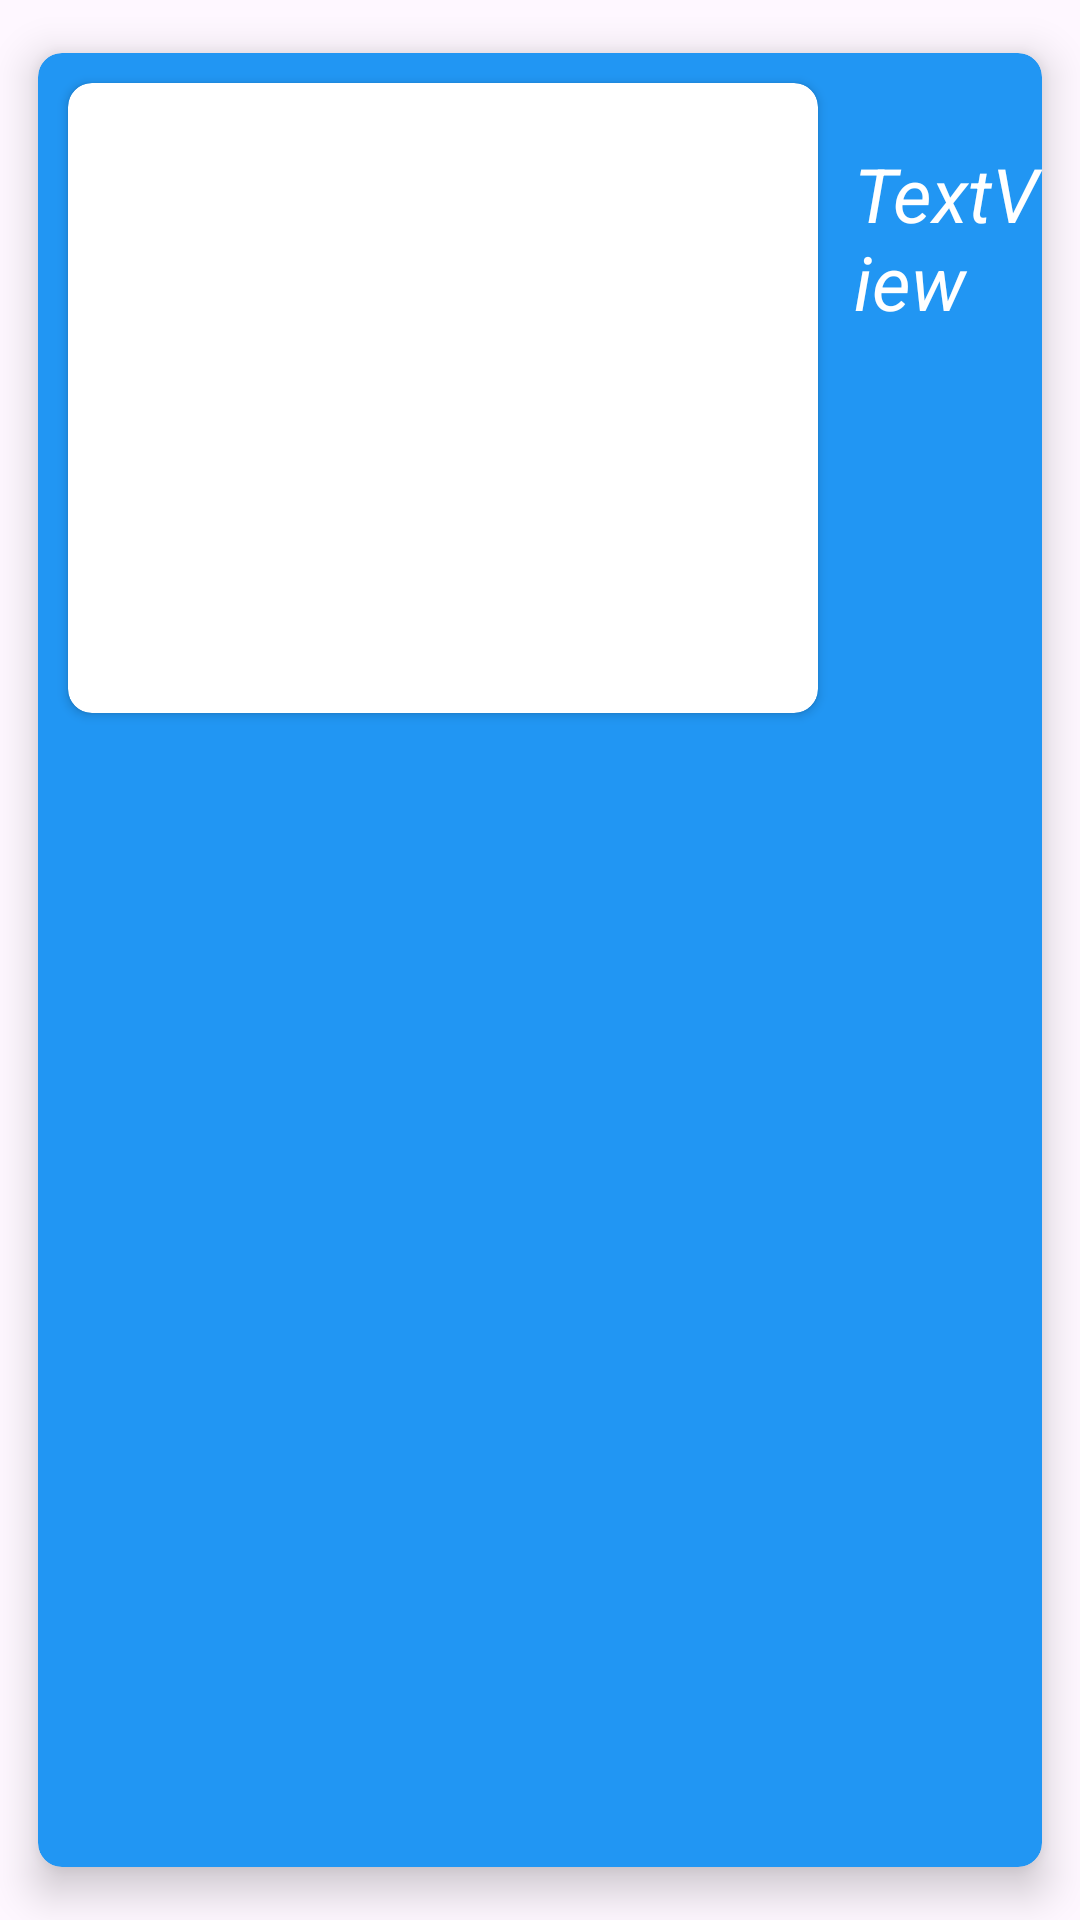

This screen was rendered from an Android layout file. Write that file and the resources it references.
<!-- AndroidManifest.xml: application theme Theme.FitnessApp -->
<!-- res/layout/item.xml -->
<?xml version="1.0" encoding="utf-8"?>
<androidx.cardview.widget.CardView

xmlns:android="http://schemas.android.com/apk/res/android"
xmlns:app="http://schemas.android.com/apk/res-auto"
xmlns:tools="http://schemas.android.com/tools"
android:layout_width="match_parent"
android:layout_height="wrap_content"
android:layout_margin="2dp"
    android:id="@+id/cardView"

app:cardBackgroundColor="#2196F3"
app:cardCornerRadius="8dp"

app:cardElevation="8dp"
app:cardMaxElevation="10dp"
app:cardPreventCornerOverlap="true"
app:cardUseCompatPadding="true">


    <RelativeLayout

        android:layout_width="match_parent"
        android:layout_height="230dp">


        <androidx.cardview.widget.CardView
            android:id="@+id/product_IM"
            android:layout_width="250dp"
            android:layout_height="226dp"
            android:layout_marginStart="10dp"
            android:layout_marginTop="10dp"
            android:layout_marginEnd="10dp"
            android:layout_marginBottom="10dp"
            app:cardCornerRadius="8dp">


            <ImageView

                android:id="@+id/product_IM1"
                android:layout_width="254dp"
                android:layout_height="214dp"
                android:layout_marginEnd="10dp"
                android:layout_marginBottom="10dp"
                android:scaleType="fitXY" />

        </androidx.cardview.widget.CardView>

        <TextView
            android:id="@+id/nameTV"
            android:layout_width="wrap_content"
            android:layout_height="wrap_content"
            android:layout_marginStart="2dp"
            android:layout_marginTop="30dp"
            android:layout_toEndOf="@id/product_IM"
            android:text="TextView"
            android:textColor="@color/white"
            android:textSize="25sp"
            android:textStyle="italic" />


    </RelativeLayout>


</androidx.cardview.widget.CardView>
<!-- resources referenced by this layout -->
<resources>
  <style name="Theme.FitnessApp" parent="Base.Theme.FitnessApp" />
  <style name="Base.Theme.FitnessApp" parent="Theme.Material3.DayNight.NoActionBar">
          
          <item name="colorPrimary">@color/black</item>
      </style>
  <!-- not gathered from this repository: default colours our renderer supplied (Android Studio template values) -->
  <color name="black">#FF000000</color>
  <color name="white">#FFFFFFFF</color>
</resources>
